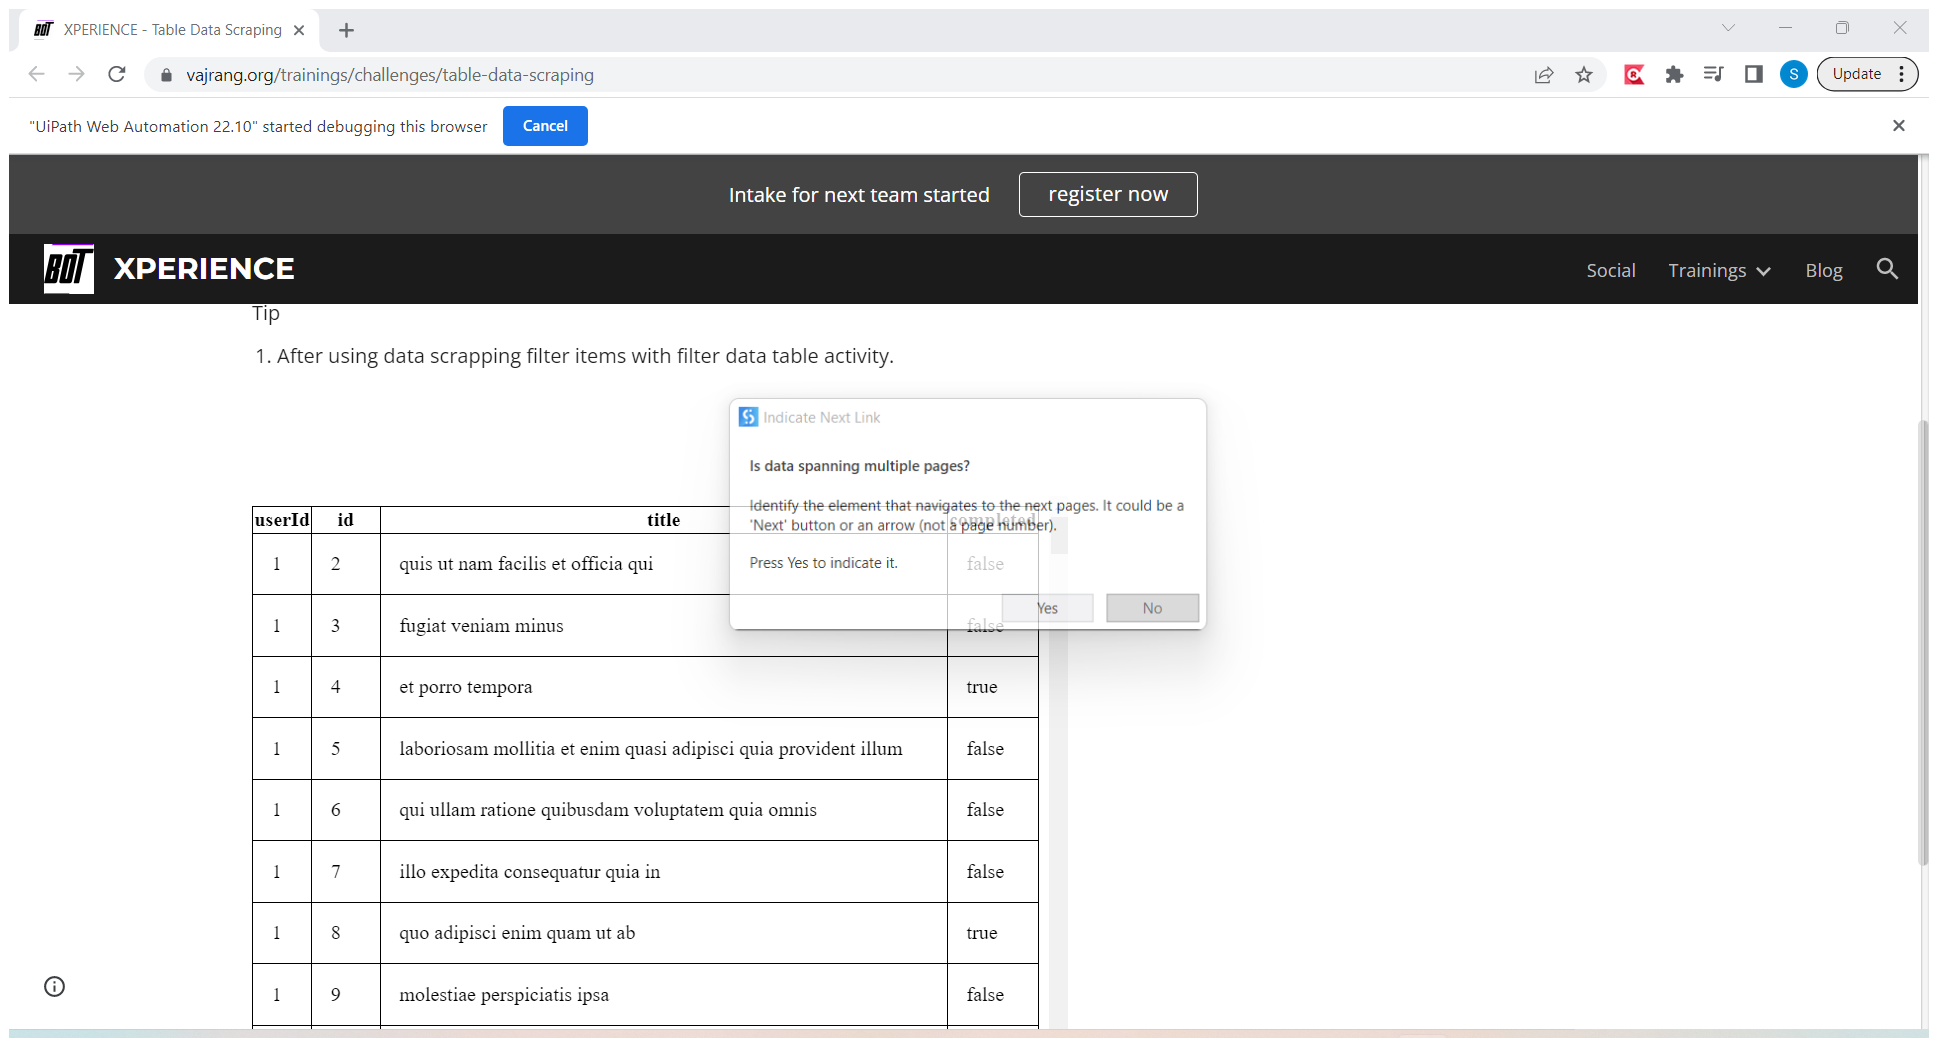
Task: Scraping the Data and Filtrr it Add to Excel
Workflow: Main

Step 1: Attach Browser 'XPERIENCE Page'

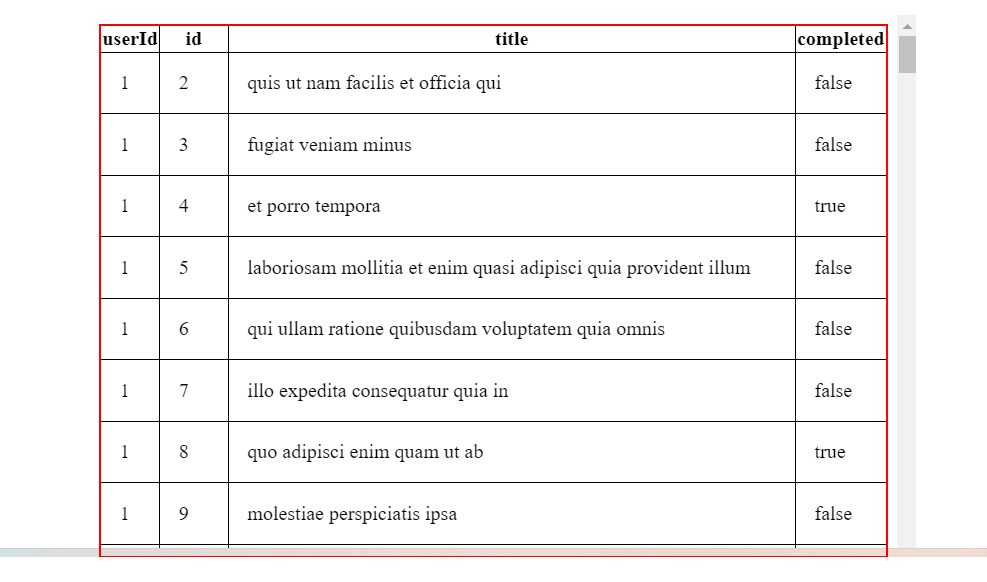
Step 2: get-text from the table